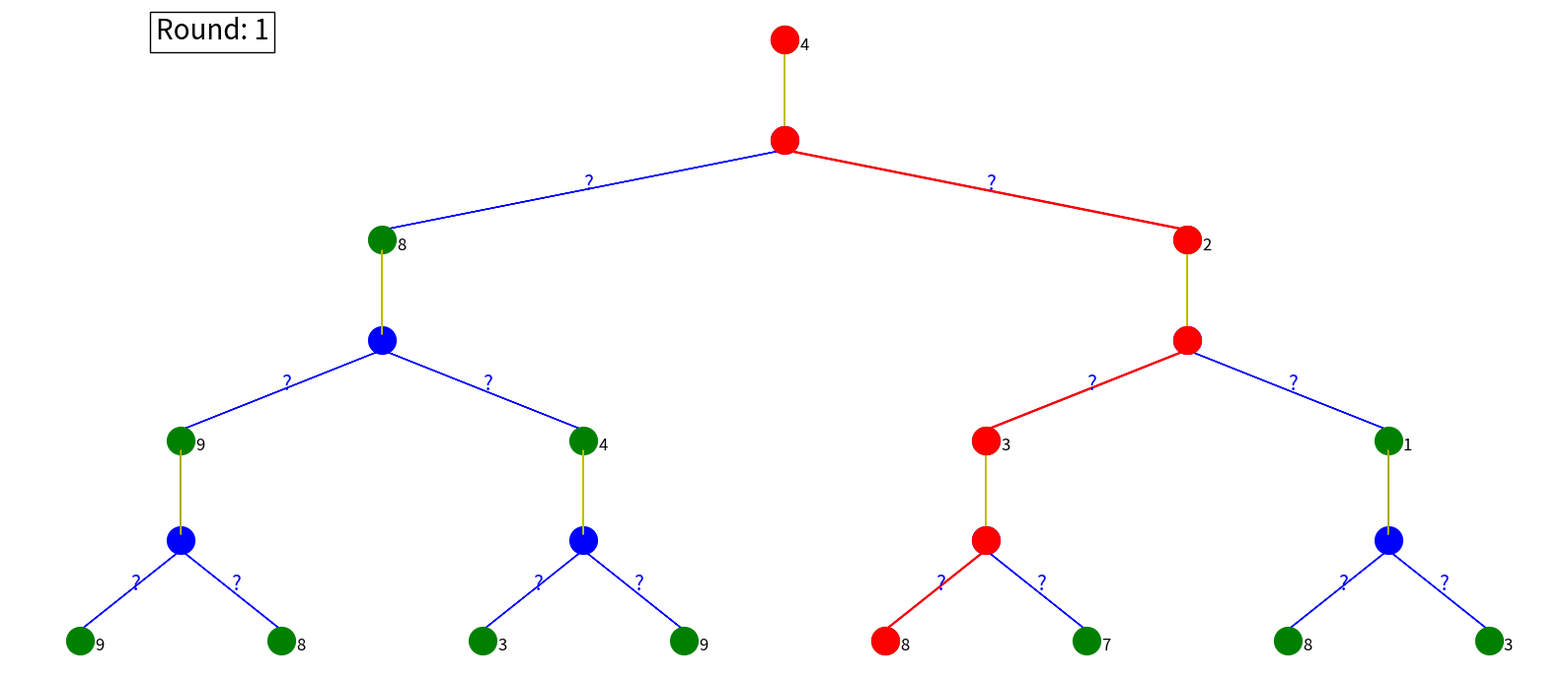

Here is the Python script that generated this plot: (Note: this script raises an exception after producing the figure.)
### Monte-Carlo Policy Evaluation on Tree(n children) MDP
import random
import numpy as np
import argparse

import matplotlib
import matplotlib.pyplot as plt
import matplotlib.animation as animation
from matplotlib.animation import PillowWriter

parser = argparse.ArgumentParser()
parser.add_argument("--n_children", type=int, default= 2, help="number of children of every node")
parser.add_argument("--n_depth", type=int, default= 6, help="depth of tree")
parser.add_argument("--gamma", type=float, default= 0.1, help="decay rate of reward")
parser.add_argument("--budget", type=int, default= 6, help="max iterations of Monte-Carlo process")
args = parser.parse_args()
n_children = args.n_children
n_depth = args.n_depth
gamma = args.gamma
budget = args.budget

CHANCE = 0
STATE = 1

ims = []
frame = []
fig = plt.figure(figsize=(16, 7))

random.seed(3)

class Node():
    def __init__(self, type, depth, reward, prob, x, y):
        self.type = type  # MAX or CHANCE
        self.depth = depth
        self.children = []

        ## for visualization
        self.x = x
        self.y = y
        self.plt_node = None
        self.plt_seq_arrow = None

        if self.type == STATE:
            self.reward = reward
            self.prob = prob

            self.i_value = 0
            self.value_list = []
            self.value_average = 0
            self.policy = None
            ## for visualization
            self.plt_v_l_text = None
            self.plt_v_a_text = None
            self.plt_policy_arrow = None

        if self.type == CHANCE:
            self.next_state = None


class MCPE():
    def __init__(self, tree_depth):
        self.tree_depth = tree_depth
        self.root = Node(STATE, 0, random.randint(1, 10), None, 0, 0)

        self.build_tree(self.root)
        self.draw_tree(self.root)

    def build_tree(self, node):

        if node.depth == self.tree_depth:
            return

        if node.type == STATE:
            node.children.append(Node(CHANCE, node.depth + 1, None, None, node.x, node.y - 10))
            node.policy = node.children[0]

        else:
            interval = 10 * n_children ** (self.tree_depth - node.depth//2)
            pos_list = [-(n_children - 1) * interval / 2]
            for _ in range(n_children - 1):
                pos_list += [pos_list[-1] + interval]

            ## Generate transition probabilities, unknown for the state
            prob_list = [random.random() for _ in range(3)]
            s = sum(prob_list)
            prob_list = [i / s for i in prob_list]
            for i in range(n_children):
                node.children.append(Node(STATE, node.depth + 1, random.randint(1, 9), prob_list[i], node.x + pos_list[i], node.y - 10))

        for child in node.children:
            self.build_tree(child)


    def draw_tree(self, node):
        if node.type == STATE:
            ## plot node
            color = 'g'
            plt.scatter(node.x, node.y, c=color, marker='o', s=400)
            ## plot reward
            plt.text(node.x + 12, node.y-1, "%d" % node.reward, fontsize=12)
            for child in node.children:
                ## plot arrow
                plt.arrow(node.x, node.y - 1, child.x - node.x, child.y + 2 - node.y)
                self.draw_tree(child)
            ## plot the fixed policy
            if node.depth != self.tree_depth:
                plt.arrow(node.x, node.y - 1, node.policy.x - node.x,
                          node.policy.y + 2 - node.y, ec='y', width=0.1)

        elif node.type == CHANCE:
            ## plot node
            color = 'b'
            plt.scatter(node.x, node.y, c=color, marker='o', s=400)
            for child in node.children:
                ## plot arrow and policy arrow
                plt.arrow(node.x, node.y - 1, child.x - node.x, child.y + 2 - node.y, ec='b')
                ## plot transition prob as ?
                plt.text((node.x + child.x) / 2, (node.y + child.y) / 2, "?", fontsize=15, c='b')
                self.draw_tree(child)

        return


    def simulate_seq(self, node):
        node.plt_node = plt.scatter(node.x, node.y, c='r', marker='o', s=400)
        frame.append(node.plt_node)

        if node.depth == self.tree_depth:
            return

        if node.type == STATE:
            self.simulate_seq(node.policy)

        elif node.type == CHANCE:
            ## Environment gives the next state based on probabilities
            next_state_idx = random.choices(range(n_children), [child.prob for child in node.children])[0]
            node.next_state = node.children[next_state_idx]

            node.plt_seq_arrow = plt.arrow(node.x, node.y - 1, node.next_state.x - node.x,
                                           node.next_state.y + 2 - node.y,
                                           ec='r', width=0.1)
            frame.append(node.plt_seq_arrow)
            self.simulate_seq(node.next_state)

    def value_eval(self, node, gamma):
        if node.type == STATE:
            if node.depth == self.tree_depth:
                node.value = node.reward
            else:
                node.value = node.reward + gamma * self.value_eval(node.policy, gamma)

            node.value_list.append(node.value)
            node.value_average = sum(node.value_list) / len(node.value_list)

            if node.plt_v_l_text in frame:  ## if previously plotted, remove them
                frame.remove(node.plt_v_l_text)
                frame.remove(node.plt_v_a_text)
            node.plt_v_l_text = plt.text(node.x - 5, node.y, [float('{:.2f}'.format(i)) for i in node.value_list], c='r', fontsize=12, horizontalalignment='right', clip_box=dict(ec='w'))
            node.plt_v_a_text = plt.text(node.x - 10, node.y+2, "%.2f" % node.value_average, c='r', fontsize=12)
            frame.append(node.plt_v_l_text)
            frame.append(node.plt_v_a_text)

            return node.value

        if node.type == CHANCE:
            return self.value_eval(node.next_state, gamma)

    def Monte_Carlo_PE(self, gamma, budget):
        round = 0
        while round<budget:
            i=0
            while i<len(frame):
                if not isinstance(frame[i], matplotlib.text.Text):
                    frame.remove(frame[i])
                else:
                    i += 1

            print('round', round+1)
            plt1 = plt.text(-500, 0, "Round: %d" % (round+1), fontsize=20,
                            bbox={'fc': 'w', 'ec': 'k'})

            frame.append(plt1)
            self.simulate_seq(self.root)
            self.value_eval(self.root, gamma)
            ims.append(frame.copy())
            round += 1
        return

def main():
    plt.axis('off')
    plt.tight_layout()

    mc = MCPE(n_depth)
    ims.append(frame.copy())
    mc.Monte_Carlo_PE(gamma, budget)

    ani = animation.ArtistAnimation(fig, ims, interval=1)
    writer = PillowWriter(fps=1)
    ani.save("./gif/MC_PE.gif", writer=writer)

if __name__ == "__main__":
    main()
